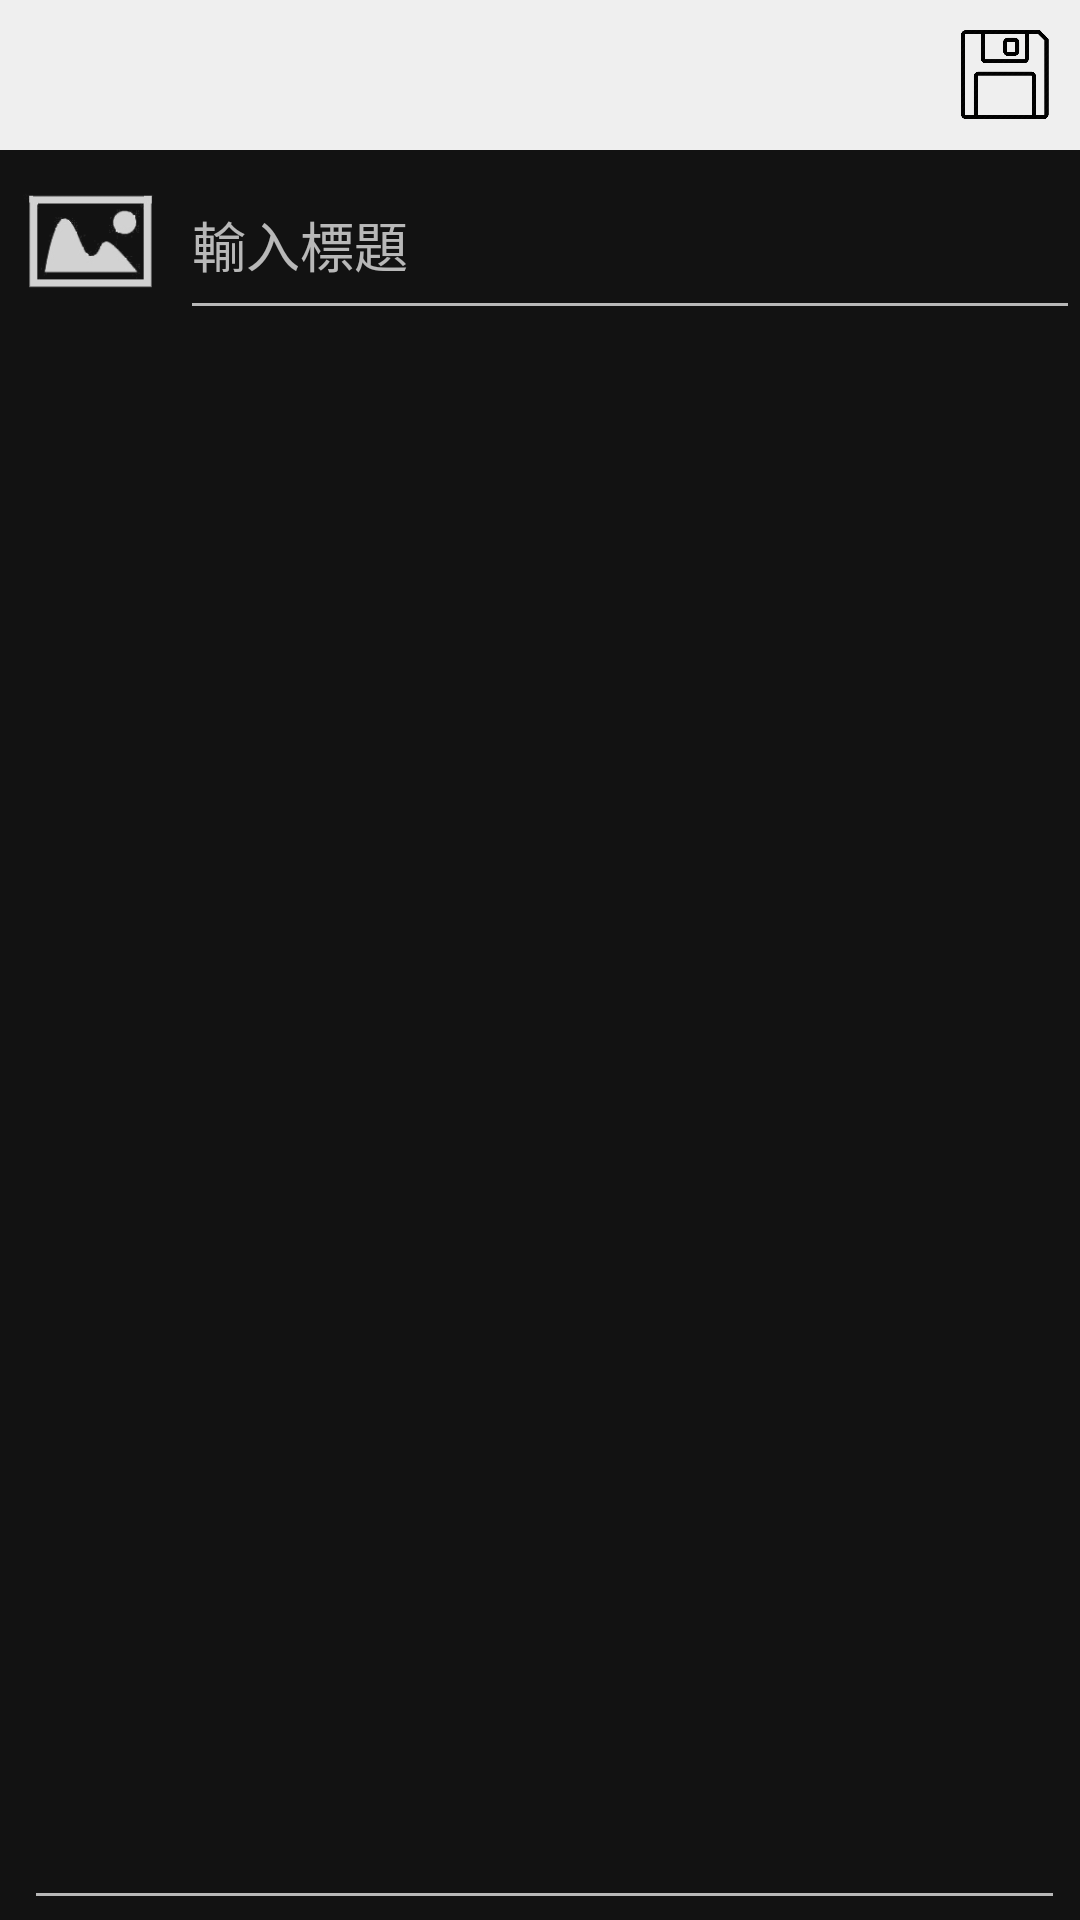

The Android layout XML behind this screen, and the referenced resources:
<!-- AndroidManifest.xml: application theme Theme.NotesKotlin -->
<!-- res/layout/activity_edit_file.xml -->
<?xml version="1.0" encoding="utf-8"?>
<LinearLayout xmlns:android="http://schemas.android.com/apk/res/android"
              xmlns:app="http://schemas.android.com/apk/res-auto"
              xmlns:tools="http://schemas.android.com/tools"
              android:layout_width="match_parent"
              android:layout_height="match_parent"
              android:orientation="vertical">

    <LinearLayout
            android:id="@+id/titleBar"
            android:layout_height="50dp"
            android:layout_width="fill_parent"
            android:background="#EFEFEF"
            android:orientation="horizontal">

        <ImageButton
            android:id="@+id/back"
            android:layout_width="50dp"
            android:layout_height="40dp"
            android:background="#00000000"
            android:scaleType="fitCenter"
            android:layout_gravity="center"
            app:srcCompat="@drawable/back" />

        <LinearLayout
            android:orientation="vertical"
            android:layout_width="50dp"
            android:layout_height="fill_parent"
            android:layout_weight="1">
    </LinearLayout>


    <LinearLayout
                android:orientation="horizontal"
                android:layout_width="50dp"
                android:layout_height="fill_parent" >

            <ImageView
                android:id="@+id/del"
                android:layout_width="50dp"
                android:layout_height="30dp"
                android:layout_gravity="center"
                android:background="#00000000"
                android:scaleType="fitCenter"
                app:srcCompat="@drawable/del" />
        </LinearLayout>

        <LinearLayout
                android:orientation="horizontal"
                android:layout_width="50dp"
                android:layout_height="fill_parent" >

            <ImageView
                android:id="@+id/ok"
                android:layout_width="50dp"
                android:layout_height="30dp"
                android:background="#00000000"
                android:scaleType="fitCenter"
                android:layout_gravity="center"
                app:srcCompat="@drawable/save" />
        </LinearLayout>
    </LinearLayout>

    <LinearLayout
            android:id="@+id/linearLayout1"
            android:layout_width="match_parent"
            android:layout_height="wrap_content"
            android:orientation="horizontal" >


        <ImageView
                android:id="@+id/addPic"
                android:src="@drawable/none"
                android:layout_height="60dp"
                android:layout_width="60dp" ></ImageView>

        <EditText
                android:id="@+id/editTitle"
                android:text=""
                android:layout_width="match_parent"
                android:layout_height="60dp"
                android:hint="輸入標題"></EditText>

    </LinearLayout>

    <EditText
            android:id="@+id/editContent"
            android:layout_width="match_parent"
            android:layout_height="match_parent"
            android:gravity="top"
            android:scrollbars="vertical"
            android:singleLine="false"
            android:textSize="20dp"
            android:layout_marginLeft="8dp"
            android:layout_marginRight="5dp" />

</LinearLayout>
<!-- resources referenced by this layout -->
<resources>
  <!-- drawable none: png bitmap (drawable, 4165 bytes) -->
  <!-- drawable save: png bitmap (drawable, 11146 bytes) -->
  <style name="Theme.NotesKotlin" parent="Theme.MaterialComponents.NoActionBar">
          
          <item name="colorPrimary">@color/md_theme_light_primary</item>
          <item name="colorPrimaryVariant">@color/seed</item>
          <item name="colorOnPrimary">@color/md_theme_light_onPrimary</item>
          
          <item name="colorSecondary">@color/md_theme_light_secondary</item>
          <item name="colorSecondaryVariant">@color/md_theme_light_secondaryContainer</item>
          <item name="colorOnSecondary">@color/md_theme_light_onSecondary</item>
          
          <item name="android:statusBarColor">?attr/colorPrimaryVariant</item>
          
      </style>
  <color name="md_theme_light_primary">#2A5EA7</color>
  <color name="seed">#153460</color>
  <color name="md_theme_light_onPrimary">#FFFFFF</color>
  <color name="md_theme_light_secondary">#00629F</color>
  <color name="md_theme_light_secondaryContainer">#D0E4FF</color>
  <color name="md_theme_light_onSecondary">#FFFFFF</color>
</resources>
